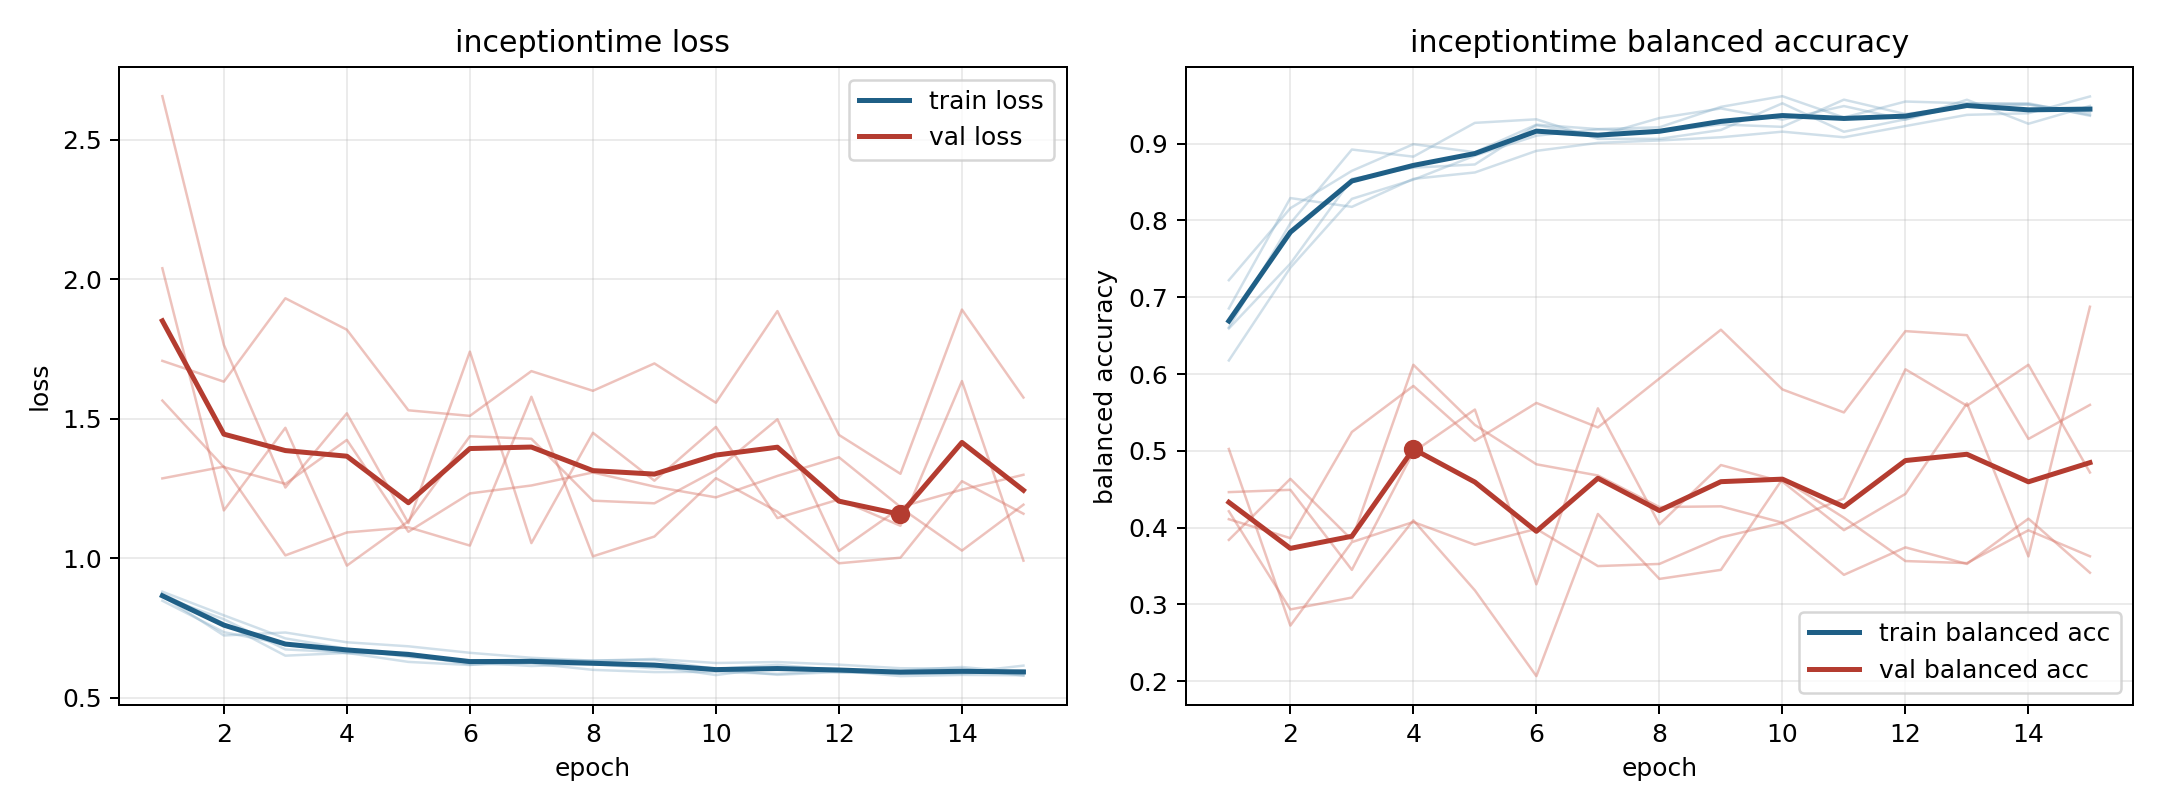

Values plotted in this chart, from the file beside it:
model, fold, epoch, train_loss, train_balanced_accuracy, val_loss, val_balanced_accuracy
inceptiontime, 1, 1, 0.8477, 0.7222, 2.657, 0.4463
inceptiontime, 1, 2, 0.7351, 0.816, 1.765, 0.4493
inceptiontime, 1, 3, 0.6914, 0.8646, 1.254, 0.3451
inceptiontime, 1, 4, 0.6591, 0.8993, 1.52, 0.4986
inceptiontime, 1, 5, 0.6607, 0.8889, 1.126, 0.5538
inceptiontime, 1, 6, 0.6244, 0.9248, 1.741, 0.3262
inceptiontime, 1, 7, 0.6366, 0.919, 1.054, 0.5554
inceptiontime, 1, 8, 0.6304, 0.9213, 1.45, 0.4043
inceptiontime, 1, 9, 0.6133, 0.9479, 1.278, 0.4816
inceptiontime, 1, 10, 0.5812, 0.9618, 1.471, 0.4599
inceptiontime, 1, 11, 0.6097, 0.934, 1.144, 0.3968
inceptiontime, 1, 12, 0.5907, 0.9549, 1.211, 0.444
inceptiontime, 1, 13, 0.5918, 0.9525, 1.116, 0.5619
inceptiontime, 1, 14, 0.59, 0.9525, 1.635, 0.3626
inceptiontime, 1, 15, 0.6151, 0.9363, 0.9914, 0.6876
inceptiontime, 2, 1, 0.8622, 0.6594, 2.04, 0.3841
inceptiontime, 2, 2, 0.7815, 0.7438, 1.172, 0.4636
inceptiontime, 2, 3, 0.6731, 0.8542, 1.468, 0.3842
inceptiontime, 2, 4, 0.6623, 0.8688, 0.9736, 0.6121
inceptiontime, 2, 5, 0.6563, 0.8729, 1.133, 0.5338
inceptiontime, 2, 6, 0.6189, 0.924, 1.437, 0.4825
inceptiontime, 2, 7, 0.623, 0.9104, 1.428, 0.468
inceptiontime, 2, 8, 0.5999, 0.9333, 1.206, 0.4269
inceptiontime, 2, 9, 0.5919, 0.9458, 1.197, 0.4278
inceptiontime, 2, 10, 0.5927, 0.9313, 1.316, 0.4066
inceptiontime, 2, 11, 0.5855, 0.949, 1.498, 0.438
inceptiontime, 2, 12, 0.5967, 0.9313, 1.026, 0.6062
inceptiontime, 2, 13, 0.5775, 0.9521, 1.181, 0.5587
inceptiontime, 2, 14, 0.5818, 0.951, 1.027, 0.6121
inceptiontime, 2, 15, 0.5804, 0.9375, 1.192, 0.4719
inceptiontime, 3, 1, 0.8724, 0.6609, 1.708, 0.4214
inceptiontime, 3, 2, 0.7663, 0.7963, 1.633, 0.2936
inceptiontime, 3, 3, 0.6507, 0.8924, 1.932, 0.309
inceptiontime, 3, 4, 0.6607, 0.8831, 1.819, 0.4095
inceptiontime, 3, 5, 0.6284, 0.9271, 1.53, 0.3184
inceptiontime, 3, 6, 0.6173, 0.9317, 1.51, 0.2067
inceptiontime, 3, 7, 0.6351, 0.9062, 1.671, 0.4179
inceptiontime, 3, 8, 0.6335, 0.9062, 1.6, 0.3333
inceptiontime, 3, 9, 0.6354, 0.9178, 1.698, 0.3451
inceptiontime, 3, 10, 0.6032, 0.9525, 1.558, 0.4634
inceptiontime, 3, 11, 0.6179, 0.9155, 1.886, 0.413
inceptiontime, 3, 12, 0.5981, 0.9317, 1.442, 0.3565
inceptiontime, 3, 13, 0.5971, 0.9572, 1.303, 0.3539
inceptiontime, 3, 14, 0.6102, 0.9259, 1.892, 0.3966
inceptiontime, 3, 15, 0.5902, 0.9491, 1.576, 0.3627
inceptiontime, 4, 1, 0.8802, 0.6177, 1.286, 0.411
inceptiontime, 4, 2, 0.7954, 0.7385, 1.328, 0.3864
inceptiontime, 4, 3, 0.7127, 0.8281, 1.01, 0.5246
inceptiontime, 4, 4, 0.6757, 0.8531, 1.092, 0.5846
inceptiontime, 4, 5, 0.6462, 0.8844, 1.111, 0.5131
inceptiontime, 4, 6, 0.6265, 0.9104, 1.045, 0.5624
inceptiontime, 4, 7, 0.6137, 0.9188, 1.579, 0.5306
inceptiontime, 4, 8, 0.6207, 0.9156, 1.007, 0.5943
inceptiontime, 4, 9, 0.6052, 0.925, 1.078, 0.6577
inceptiontime, 4, 10, 0.6026, 0.9219, 1.287, 0.58
inceptiontime, 4, 11, 0.582, 0.9573, 1.167, 0.55
inceptiontime, 4, 12, 0.5926, 0.9385, 0.982, 0.6559
inceptiontime, 4, 13, 0.5862, 0.949, 1.002, 0.6506
inceptiontime, 4, 14, 0.5869, 0.951, 1.276, 0.5155
inceptiontime, 4, 15, 0.5972, 0.9406, 1.16, 0.5599
... 15 more rows
